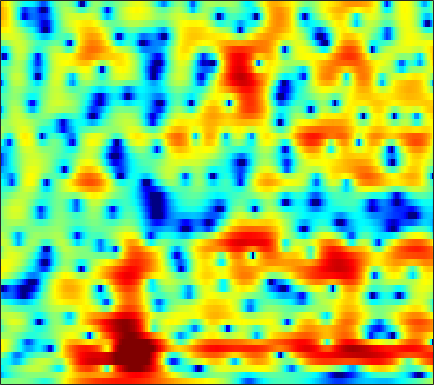

Source data for this figure (header and first rows):
-0.17317, -0.23945, -0.25159, -0.21366, -0.14254, -0.065312, 0.023014, 0.089476, 0.13929, 0.14586, 0.081831, -0.020421, -0.22626, -0.51347, -0.79313, -1.213, -1.6823, -2.065, -2.5347, -2.9095, -3.1117, -3.0627, -2.6559, -1.9564
-7.229, -6.059, -4.823, -3.804, -3.164, -2.434, -1.816, -1.421, -0.9673, -0.6077, -0.3216, -0.155, 0.01006, 0.1119, 0.1552, 0.1797, 0.1708, 0.1555, 0.1239, 0.1021, 0.1102, 0.1472, 0.2516, 0.4346
-4.818, -4.068, -3.185, -2.419, -1.931, -1.337, -0.8086, -0.4368, 0.03739, 0.4837, 0.9181, 1.21, 1.569, 1.857, 2.022, 2.167, 2.22, 2.19, 2.041, 1.755, 1.321, 0.8629, 0.06945, -0.9667
-3.179, -3.246, -3.538, -4.097, -4.679, -5.688, -6.611, -6.935, -6.525, -5.271, -3.671, -2.571, -1.264, -0.1945, 0.451, 1.164, 1.694, 1.996, 2.255, 2.374, 2.339, 2.226, 1.929, 1.482
0.5479, -0.2454, -1.501, -2.9, -4.131, -5.949, -7.822, -8.844, -8.915, -7.744, -6.249, -5.244, -4.135, -3.26, -2.689, -2.075, -1.624, -1.352, -1.096, -0.9578, -0.822, -0.687, -0.3615, 0.1345
4.766, 4.163, 3.245, 2.253, 1.436, 0.3241, -0.8623, -1.741, -3.001, -4.344, -5.713, -6.604, -7.462, -7.51, -7.003, -6.054, -5.311, -4.924, -4.968, -5.661, -7.271, -9.337, -13.87, -14.72
4.114, 3.834, 3.296, 2.595, 1.998, 1.093, -0.007136, -0.9929, -2.598, -4.532, -6.843, -8.711, -10.62, -10.57, -9.324, -7.37, -5.89, -5.096, -4.353, -3.894, -3.67, -3.58, -3.423, -2.949
0.8404, 1.018, 1.17, 1.18, 1.08, 0.7991, 0.3704, -0.008828, -0.5754, -1.203, -1.832, -2.263, -2.732, -3.048, -3.116, -3.137, -2.998, -2.812, -2.522, -2.135, -1.723, -1.42, -0.9559, -0.3909
-2.127, -0.9971, 0.1383, 0.941, 1.337, 1.641, 1.721, 1.652, 1.392, 0.9928, 0.4486, -0.02496, -0.7275, -1.49, -2.057, -2.793, -3.381, -3.612, -3.618, -3.248, -2.63, -2.045, -1.2, -0.4004
-0.542, 0.5569, 1.65, 2.429, 2.837, 3.153, 3.248, 3.186, 2.918, 2.438, 1.751, 1.081, -0.0676, -1.607, -3.112, -5.852, -10.14, -15.72, -20.21, -10.88, -6.369, -4.178, -2.092, -0.7194
1.51, 1.736, 1.98, 2.143, 2.203, 2.214, 2.123, 1.972, 1.673, 1.275, 0.771, 0.3041, -0.4293, -1.302, -2.009, -2.98, -3.842, -4.252, -4.278, -3.701, -2.698, -1.854, -0.8472, -0.1231
0.6613, 0.4407, 0.183, -0.07208, -0.2689, -0.5551, -0.8593, -1.08, -1.361, -1.628, -1.868, -2.022, -2.166, -2.238, -2.232, -2.15, -1.979, -1.761, -1.357, -0.8549, -0.2921, 0.1623, 0.7269, 1.21
-1.976, -2.505, -3.138, -3.697, -4.091, -4.632, -5.193, -5.603, -6.145, -6.569, -6.775, -6.72, -6.352, -5.721, -5.155, -4.29, -3.355, -2.651, -1.71, -0.7609, 0.1462, 0.7691, 1.545, 2.266
-7.856, -8.833, -9.284, -9.254, -9.227, -9.5, -10.27, -11.29, -13.29, -15.9, -18.06, -17.8, -15.35, -12.59, -10.76, -8.62, -6.65, -5.307, -3.644, -2.094, -0.6697, 0.2996, 1.487, 2.55
-15.26, -18.24, -14.29, -11.31, -10.28, -9.935, -10.58, -11.64, -13.65, -16.33, -18.7, -19.08, -17.92, -16.54, -15.29, -13.28, -10.83, -8.89, -6.353, -4.063, -2.061, -0.7145, 0.9027, 2.281
-1.445, -2.167, -2.864, -3.343, -3.698, -4.318, -5.139, -5.928, -7.219, -8.72, -10.42, -11.89, -14.47, -18.56, -24.47, -25.68, -15.86, -11.94, -8.174, -5.366, -3.098, -1.629, 0.08039, 1.539
3.508, 3.023, 2.381, 1.717, 1.191, 0.4584, -0.3785, -1.069, -2.111, -3.239, -4.501, -5.49, -6.801, -7.93, -8.543, -8.799, -8.432, -7.937, -6.961, -5.856, -4.601, -3.617, -2.225, -0.8394
4.697, 4.431, 4.047, 3.615, 3.267, 2.725, 2.096, 1.562, 0.7926, -0.08599, -1.036, -1.78, -2.826, -3.924, -4.759, -5.884, -7.129, -8.148, -9.595, -10.95, -11.32, -10.43, -8.296, -5.829
3.703, 3.745, 3.775, 3.728, 3.636, 3.394, 3.049, 2.715, 2.163, 1.496, 0.715, 0.0391, -0.9861, -2.166, -3.195, -4.797, -6.716, -8.457, -11.41, -15.23, -18.69, -16.93, -12.53, -8.839
0.8174, 1.657, 2.489, 3.006, 3.19, 3.252, 3.138, 2.957, 2.62, 2.202, 1.673, 1.191, 0.4199, -0.5326, -1.409, -2.772, -4.374, -5.745, -7.678, -9.425, -10.5, -10.63, -9.628, -7.689
-0.423, 0.9404, 2.031, 2.511, 2.58, 2.391, 2.016, 1.709, 1.411, 1.279, 1.271, 1.262, 1.159, 0.8124, 0.3773, -0.5386, -1.871, -3.184, -5.543, -9.111, -15.73, -30.53, -14.69, -8.111
2.3, 2.362, 2.192, 1.588, 0.7794, -0.8664, -3.302, -5.474, -7.275, -5.66, -3.06, -1.501, -0.08681, 0.7137, 0.9909, 0.9699, 0.5795, 0.09454, -0.8024, -1.773, -2.499, -2.715, -2.293, -1.313
1.875, 1.667, 1.174, 0.3524, -0.5536, -2.226, -4.476, -6.352, -7.741, -6.436, -4.12, -2.618, -1.141, -0.1385, 0.3317, 0.6981, 0.8307, 0.815, 0.7396, 0.6398, 0.5922, 0.6143, 0.7429, 0.9582
0.3677, 0.5316, 0.574, 0.421, 0.1915, -0.2199, -0.6675, -0.947, -1.159, -1.14, -0.9181, -0.7016, -0.4017, -0.1847, -0.08752, -0.03719, -0.04825, -0.07216, -0.07984, -0.0425, 0.04568, 0.1654, 0.3392, 0.5144
-0.3915, 0.2129, 0.8004, 1.17, 1.333, 1.429, 1.415, 1.355, 1.231, 1.06, 0.8357, 0.6219, 0.2625, -0.2028, -0.6039, -1.192, -1.781, -2.14, -2.445, -2.433, -2.123, -1.755, -1.185, -0.6456
-0.006233, 0.7203, 1.493, 2.068, 2.377, 2.648, 2.77, 2.764, 2.631, 2.349, 1.892, 1.427, 0.595, -0.5054, -1.552, -3.31, -5.542, -7.465, -9.592, -9.348, -7.151, -5.415, -3.505, -2.045
0.1203, 0.7866, 1.541, 2.143, 2.499, 2.838, 3.029, 3.071, 2.981, 2.712, 2.25, 1.753, 0.8635, -0.3425, -1.512, -3.507, -6.17, -8.658, -11.92, -11.47, -8.298, -6.177, -4.008, -2.45
-0.8841, -0.243, 0.4951, 1.105, 1.484, 1.887, 2.171, 2.306, 2.372, 2.291, 2.049, 1.749, 1.196, 0.4525, -0.2104, -1.206, -2.222, -2.904, -3.541, -3.736, -3.491, -3.108, -2.45, -1.788
-2.134, -1.579, -0.9483, -0.4207, -0.06328, 0.3926, 0.8255, 1.131, 1.489, 1.755, 1.88, 1.866, 1.689, 1.334, 0.9626, 0.3416, -0.3639, -0.9218, -1.597, -2.138, -2.434, -2.465, -2.236, -1.783
-2.952, -2.728, -2.592, -2.547, -2.458, -2.105, -1.376, -0.6497, 0.3941, 1.357, 2.104, 2.488, 2.731, 2.664, 2.401, 1.772, 0.8002, -0.1493, -1.719, -3.541, -5.181, -5.74, -5.155, -3.627
-3.909, -4.203, -5.253, -7.242, -9.475, -11.74, -8.519, -5.193, -1.752, 0.6706, 2.358, 3.229, 3.945, 4.185, 4.064, 3.498, 2.418, 1.216, -1.104, -4.621, -10.47, -15.38, -9.809, -5.045
-5.679, -5.766, -6.324, -7.397, -8.363, -8.828, -6.964, -4.758, -1.958, 0.2883, 1.985, 2.913, 3.754, 4.183, 4.253, 4.016, 3.437, 2.784, 1.694, 0.4702, -0.6321, -1.178, -1.471, -1.395
-7.88, -7.254, -6.437, -5.673, -5.064, -4.13, -2.997, -2.043, -0.717, 0.5451, 1.641, 2.316, 2.997, 3.42, 3.582, 3.586, 3.378, 3.105, 2.629, 2.047, 1.423, 0.9483, 0.2863, -0.4694
-11.22, -9.498, -7.598, -6.004, -4.932, -3.617, -2.394, -1.529, -0.4441, 0.5305, 1.357, 1.884, 2.431, 2.795, 2.946, 3.005, 2.912, 2.759, 2.45, 2.058, 1.589, 1.178, 0.5811, -0.1107
-11.31, -9.482, -7.556, -5.956, -4.898, -3.571, -2.321, -1.435, -0.3548, 0.5935, 1.374, 1.834, 2.282, 2.549, 2.627, 2.599, 2.443, 2.26, 1.954, 1.615, 1.252, 0.9672, 0.5575, 0.1207
-6.464, -6.394, -6.189, -5.758, -5.138, -3.925, -2.448, -1.306, 0.08003, 1.221, 2.092, 2.544, 2.887, 2.944, 2.828, 2.474, 1.964, 1.535, 1, 0.5725, 0.3064, 0.208, 0.1118, -0.01053
-2.637, -4.185, -7.16, -11.39, -12.31, -7.546, -3.252, -0.9343, 1.325, 2.866, 3.842, 4.255, 4.402, 4.086, 3.552, 2.432, 0.8464, -0.5789, -2.458, -3.443, -3.035, -2.259, -1.233, -0.5725
0.5427, -0.697, -2.632, -4.311, -4.453, -2.81, -0.4791, 1.086, 2.743, 3.911, 4.583, 4.782, 4.651, 4.047, 3.23, 1.575, -0.9486, -3.739, -9.587, -16.02, -9.107, -5.856, -3.436, -2.3
1.321, 0.9753, 0.6494, 0.5609, 0.6714, 1.077, 1.684, 2.175, 2.77, 3.193, 3.394, 3.376, 3.11, 2.57, 1.983, 0.9469, -0.3118, -1.32, -2.561, -3.346, -3.581, -3.515, -3.514, -3.826
0.1785, 0.3283, 0.665, 1.075, 1.393, 1.814, 2.19, 2.414, 2.606, 2.649, 2.545, 2.382, 2.05, 1.613, 1.25, 0.7428, 0.2398, -0.1097, -0.5498, -0.9122, -1.257, -1.555, -2.122, -2.965
-3.571, -2.385, -0.8975, 0.3254, 1.061, 1.784, 2.216, 2.371, 2.361, 2.119, 1.673, 1.218, 0.5494, -0.08791, -0.4534, -0.6841, -0.6485, -0.4855, -0.1965, 0.05768, 0.2126, 0.2128, 0.07366, -0.2694
-8.237, -4.997, -2.173, -0.332, 0.6193, 1.454, 1.868, 1.923, 1.662, 1.008, -0.09048, -1.233, -3.211, -5.527, -6.934, -6.983, -5.117, -3.524, -1.693, -0.3344, 0.6392, 1.165, 1.637, 1.871
-3.243, -2.455, -1.326, -0.3181, 0.2711, 0.8102, 1.048, 1.002, 0.6105, -0.2122, -1.529, -2.934, -5.556, -9.379, -12.89, -12.65, -8.187, -5.554, -3.001, -1.162, 0.1809, 0.951, 1.704, 2.221
-1.999, -1.699, -1.171, -0.5853, -0.1725, 0.2478, 0.4575, 0.4526, 0.2118, -0.3046, -1.068, -1.784, -2.82, -3.738, -4.187, -4.281, -3.776, -3.133, -2.124, -1.074, -0.1068, 0.5285, 1.244, 1.791
-3.898, -3.277, -2.2, -1.145, -0.4623, 0.243, 0.6772, 0.828, 0.8045, 0.5514, 0.07539, -0.3658, -1.04, -1.719, -2.146, -2.541, -2.631, -2.476, -1.992, -1.276, -0.4347, 0.2073, 1, 1.637
-10.97, -6.938, -3.52, -1.29, -0.1111, 0.9957, 1.676, 1.945, 2.012, 1.765, 1.228, 0.6421, -0.3646, -1.623, -2.695, -4.142, -5.305, -5.603, -4.93, -3.439, -1.731, -0.5447, 0.7924, 1.825
-4.831, -3.596, -1.839, -0.3243, 0.6009, 1.528, 2.124, 2.35, 2.353, 1.997, 1.302, 0.4996, -0.9395, -2.905, -4.855, -8.562, -15.35, -34.39, -14.32, -7.843, -4.096, -2.077, -0.02983, 1.435
-1.716, -1.563, -1.054, -0.3654, 0.1738, 0.8362, 1.329, 1.53, 1.529, 1.193, 0.4689, -0.3118, -1.708, -3.45, -4.951, -6.994, -8.615, -9.094, -8.409, -6.598, -4.397, -2.768, -0.8704, 0.6347
-3.415, -3.71, -3.407, -2.421, -1.487, -0.2888, 0.6352, 1.086, 1.346, 1.189, 0.5746, -0.1568, -1.548, -3.423, -5.17, -7.874, -10.65, -11.76, -10.42, -7.524, -4.726, -2.926, -0.933, 0.68
-10.23, -16.23, -14.07, -6.943, -3.81, -1.072, 0.627, 1.448, 2.025, 2.085, 1.691, 1.076, -0.16, -1.938, -3.696, -6.811, -10.91, -13.2, -10.7, -6.688, -3.67, -1.931, -0.1341, 1.259
-4.981, -5.396, -4.761, -2.972, -1.506, 0.181, 1.413, 2.038, 2.498, 2.571, 2.31, 1.902, 1.116, 0.1021, -0.7493, -1.88, -2.77, -3.121, -3.05, -2.453, -1.582, -0.8873, 0.01027, 0.7318
-0.6567, -0.224, 0.3384, 0.9558, 1.427, 1.97, 2.389, 2.568, 2.628, 2.482, 2.121, 1.747, 1.119, 0.3881, -0.1961, -0.9585, -1.639, -2.049, -2.416, -2.553, -2.443, -2.232, -1.799, -1.335
2.22, 2.551, 2.874, 3.063, 3.13, 3.118, 2.978, 2.792, 2.433, 1.955, 1.364, 0.851, 0.09384, -0.745, -1.426, -2.41, -3.463, -4.279, -5.339, -6.219, -6.656, -6.528, -5.836, -4.739
4.592, 4.608, 4.511, 4.263, 3.973, 3.467, 2.808, 2.243, 1.402, 0.5009, -0.3994, -1.082, -1.997, -2.954, -3.74, -4.946, -6.446, -7.873, -10.38, -14, -18.92, -18.82, -13.42, -9.248
6.194, 5.952, 5.467, 4.792, 4.145, 3.079, 1.794, 0.6838, -0.9339, -2.582, -4.051, -4.885, -5.656, -6.207, -6.636, -7.377, -8.442, -9.485, -11.22, -13.23, -14.67, -14.28, -11.97, -8.965
7.056, 6.664, 5.94, 4.965, 4.047, 2.516, 0.5718, -1.249, -4.301, -8.358, -13.24, -14.94, -12.61, -10.4, -9.532, -9.216, -9.588, -10.15, -11.03, -11.6, -11.39, -10.62, -8.967, -6.981
7.098, 6.66, 5.884, 4.857, 3.913, 2.393, 0.5017, -1.198, -3.936, -7.242, -10.58, -11.66, -10.72, -9.341, -8.76, -8.757, -9.663, -11.04, -14.1, -19.05, -19.11, -14.58, -9.888, -6.644
6.21, 5.78, 5.033, 4.095, 3.278, 2.074, 0.7909, -0.1918, -1.47, -2.613, -3.518, -3.984, -4.316, -4.512, -4.717, -5.214, -6.119, -7.124, -8.825, -10.32, -10.1, -8.688, -6.329, -4.267
